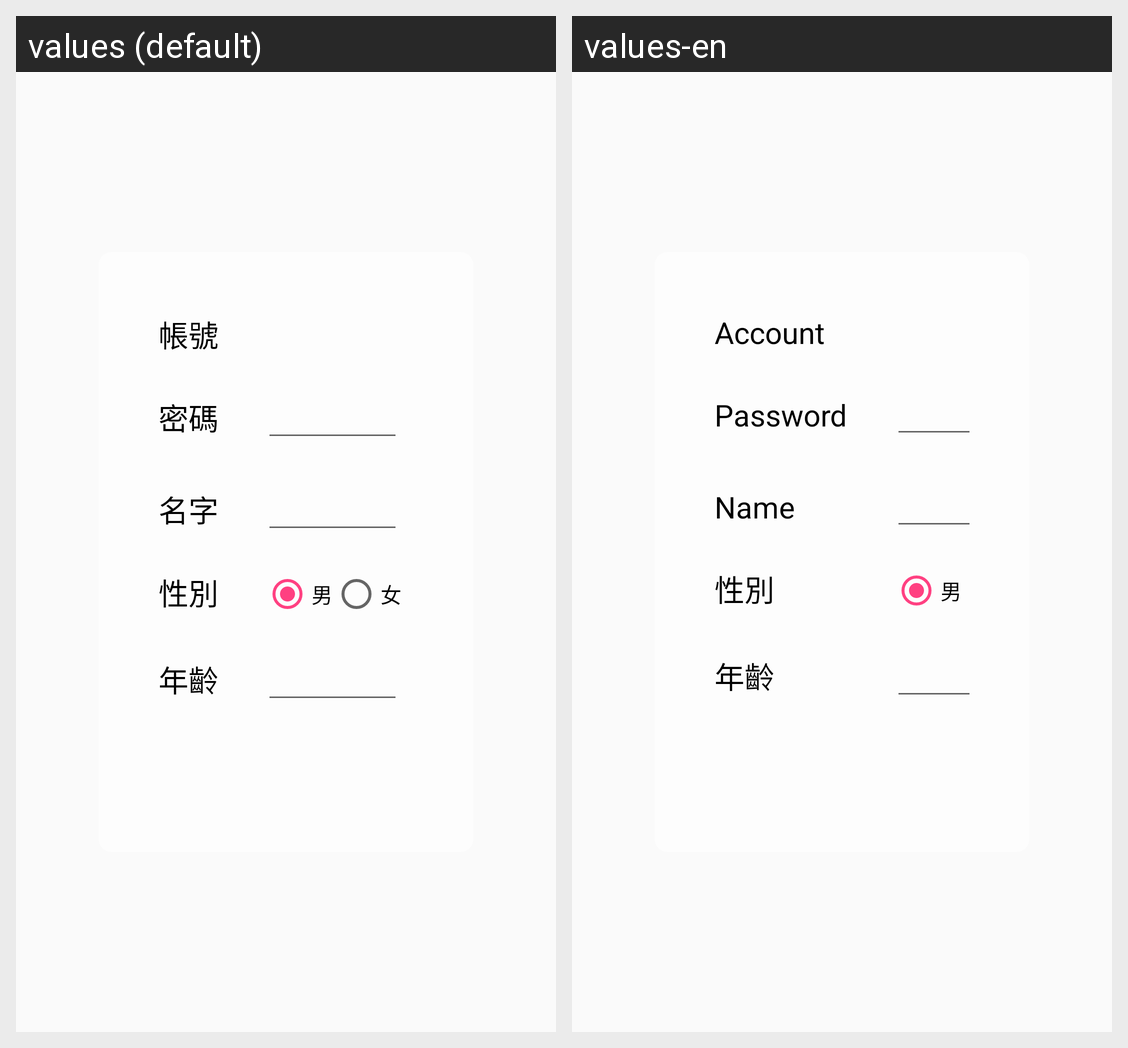

For this localized Android screen grid, give each drawn string resource with its value in every locale shown.
Android screen res/layout/dialog_modify_user_information.xml rendered under 2 locales, left to right: values (default), values-en. Device: Nexus 5 (rendered at 1080×1920; each locale shown at half size, 540×960, under a caption strip naming it); theme AppTheme.NoTitle.
Strings drawn on this screen, with the default value and each locale's value (text and hints the layout hard-codes, and strings that could not be matched under every locale, appear in the picture but are not listed):

account
  values: 帳號
  values-en: Account

password
  values: 密碼
  values-en: Password

name
  values: 名字
  values-en: Name

gender
  values: 性別
  values-en: 性別  [not translated; the default value is used]

male
  values: 男
  values-en: 男  [not translated; the default value is used]

age
  values: 年齡
  values-en: 年齡  [not translated; the default value is used]
